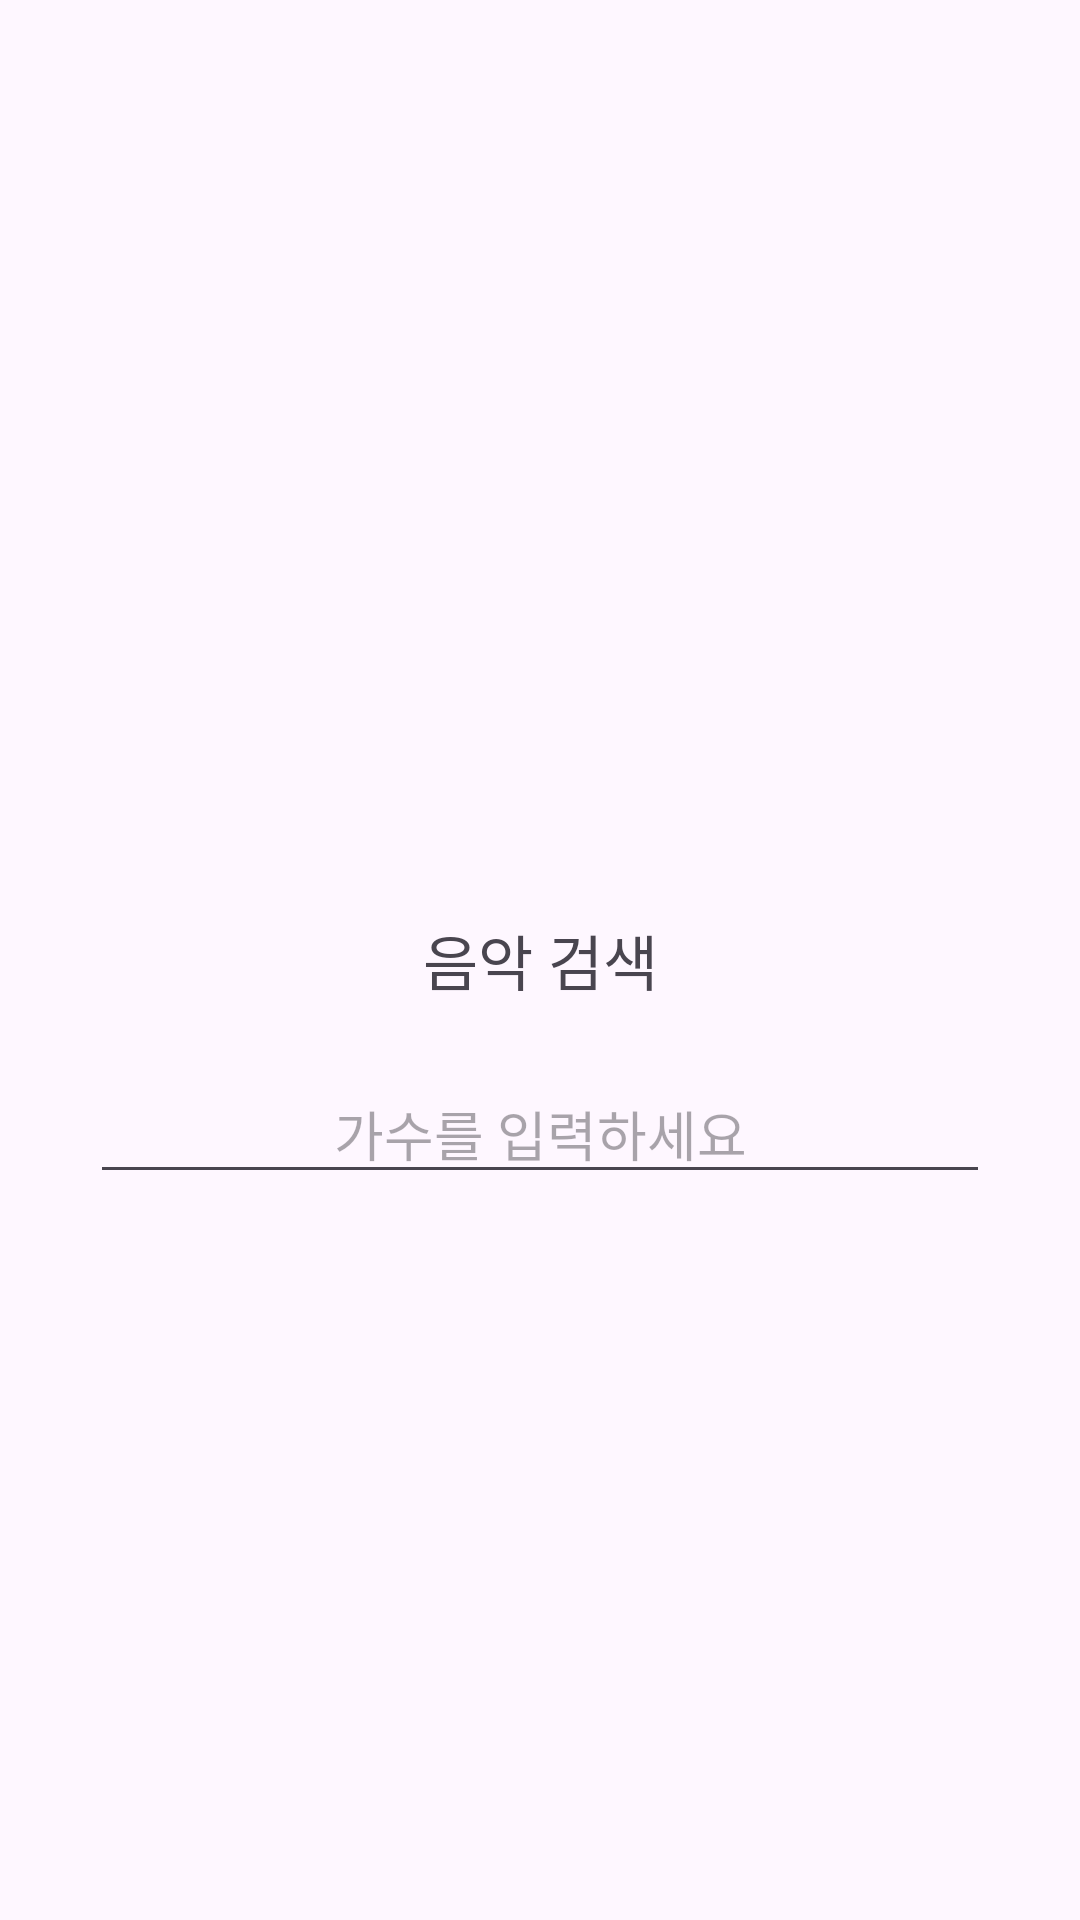

Layout XML and referenced resources for this Android screen:
<!-- AndroidManifest.xml: application theme Theme.Yire -->
<!-- res/layout/activity_api_test.xml -->
<?xml version="1.0" encoding="utf-8"?>
<layout>
    <data>
        <variable
            name="musicSearchModel"
            type="com.suhyeong.yire.test.binding.MusicSearch" />
    </data>
    <androidx.constraintlayout.widget.ConstraintLayout xmlns:android="http://schemas.android.com/apk/res/android"
        xmlns:app="http://schemas.android.com/apk/res-auto"
        xmlns:tools="http://schemas.android.com/tools"
        android:layout_width="match_parent"
        android:layout_height="match_parent"
        tools:context=".test.ApiTestActivity">

        <TextView
            android:id="@+id/tv_search_music"
            android:layout_width="wrap_content"
            android:layout_height="wrap_content"
            android:onClick="@{v -> musicSearchModel.apiSearch(musicSearchModel.searchQuery)}"
            android:text="음악 검색"
            android:textSize="20dp"
            app:layout_constraintLeft_toLeftOf="parent"
            app:layout_constraintRight_toRightOf="parent"
            app:layout_constraintTop_toTopOf="parent"
            app:layout_constraintBottom_toBottomOf="parent" />

        <EditText
            android:id="@+id/et_search_music"
            android:layout_width="300dp"
            android:layout_height="wrap_content"
            android:hint="가수를 입력하세요"
            android:gravity="center"
            app:onTextChanged="@{(text) -> musicSearchModel.onQueryTextChanged(text)}"
            android:layout_marginTop="20dp"
            app:layout_constraintLeft_toLeftOf="parent"
            app:layout_constraintRight_toRightOf="parent"
            app:layout_constraintTop_toBottomOf="@id/tv_search_music" />

        <TextView
            android:id="@+id/tv_search_result"
            android:layout_width="wrap_content"
            android:layout_height="wrap_content"
            android:text="@{musicSearchModel.status}"
            android:textSize="20dp"
            app:layout_constraintLeft_toLeftOf="parent"
            app:layout_constraintRight_toRightOf="parent"
            app:layout_constraintTop_toTopOf="parent"
            app:layout_constraintBottom_toTopOf="@id/tv_search_music" />

    </androidx.constraintlayout.widget.ConstraintLayout>
</layout>
<!-- resources referenced by this layout -->
<resources>
  <style name="Theme.Yire" parent="Base.Theme.Yire" />
  <style name="Base.Theme.Yire" parent="Theme.Material3.DayNight.NoActionBar">
          
          
      </style>
</resources>
